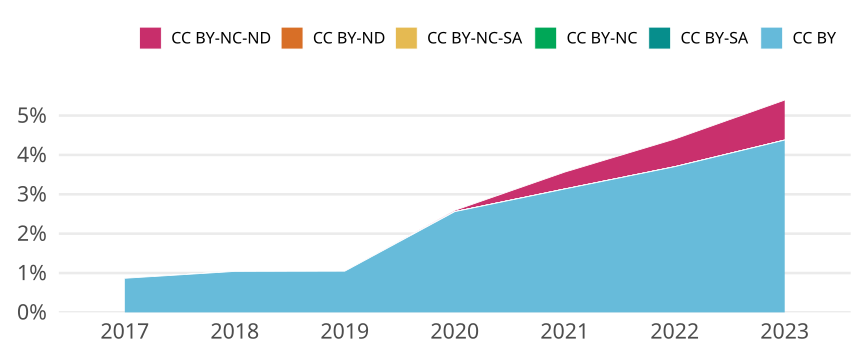

Data behind this chart, as committed beside it:
cr_year, cc, cc_total, jn_all, prop
2017, CC BY, 395, 45590, 0.008664
2017, CC BY-SA, 0, NA, 0
2017, CC BY-NC, 0, NA, 0
2017, CC BY-NC-SA, 0, NA, 0
2017, CC BY-ND, 0, NA, 0
2017, CC BY-NC-ND, 0, NA, 0
2018, CC BY, 510, 48981, 0.01041
2018, CC BY-SA, 0, NA, 0
2018, CC BY-NC, 0, NA, 0
2018, CC BY-NC-SA, 0, NA, 0
2018, CC BY-ND, 0, NA, 0
2018, CC BY-NC-ND, 0, NA, 0
2019, CC BY, 523, 49938, 0.01047
2019, CC BY-SA, 0, NA, 0
2019, CC BY-NC, 0, NA, 0
2019, CC BY-NC-SA, 0, NA, 0
2019, CC BY-ND, 0, NA, 0
2019, CC BY-NC-ND, 0, NA, 0
2020, CC BY, 1377, 53812, 0.02559
2020, CC BY-SA, 0, NA, 0
2020, CC BY-NC, 0, NA, 0
2020, CC BY-NC-SA, 0, NA, 0
2020, CC BY-ND, 0, NA, 0
2020, CC BY-NC-ND, 18, 53812, 3.3449788151341706e-4
2021, CC BY, 1912, 60985, 0.03135
2021, CC BY-SA, 0, NA, 0
2021, CC BY-NC, 0, NA, 0
2021, CC BY-NC-SA, 0, NA, 0
2021, CC BY-ND, 0, NA, 0
2021, CC BY-NC-ND, 262, 60985, 0.004296
2022, CC BY, 2825, 76321, 0.03701
2022, CC BY-SA, 0, NA, 0
2022, CC BY-NC, 0, NA, 0
2022, CC BY-NC-SA, 0, NA, 0
2022, CC BY-ND, 0, NA, 0
2022, CC BY-NC-ND, 536, 76321, 0.007023
2023, CC BY, 2521, 57583, 0.04378
2023, CC BY-SA, 0, NA, 0
2023, CC BY-NC, 0, NA, 0
2023, CC BY-NC-SA, 0, NA, 0
2023, CC BY-ND, 0, NA, 0
2023, CC BY-NC-ND, 585, 57583, 0.01016
